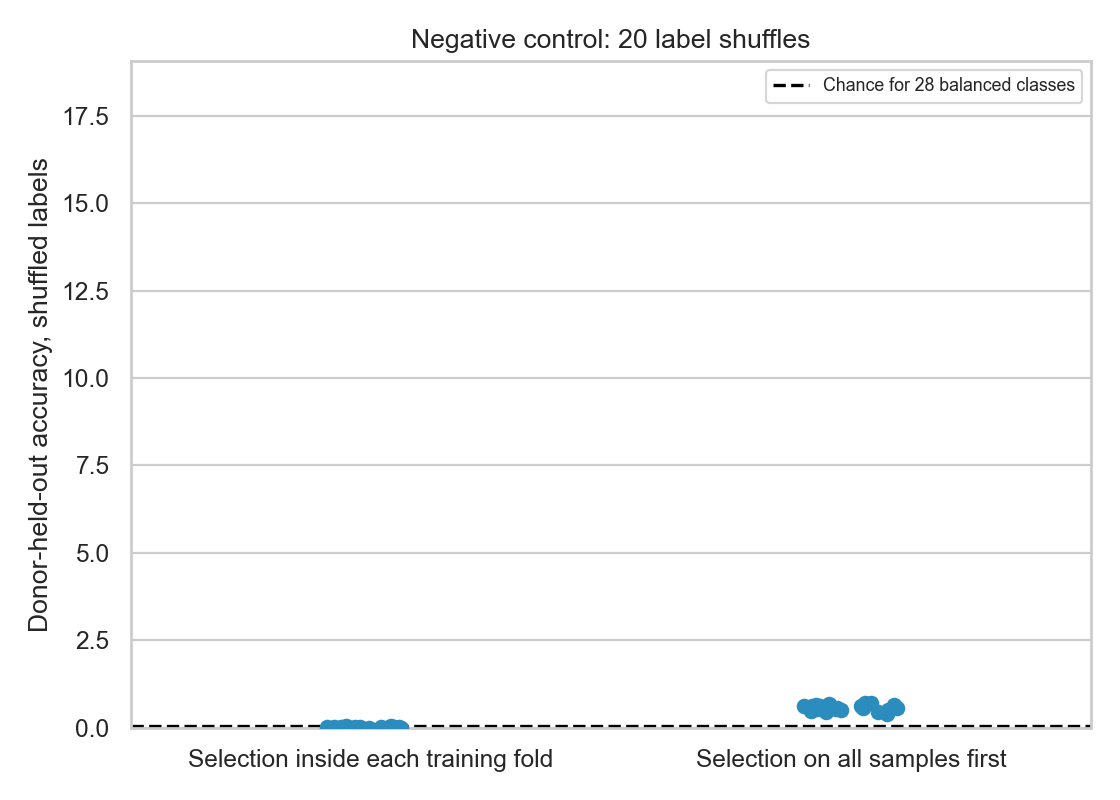

The table this chart was drawn from, first rows:
seed, in_fold_accuracy, selection_outside_folds_accuracy
0, 0.0, 0.6964
1, 0.008929, 0.6071
2, 0.008929, 0.5357
3, 0.03571, 0.5714
4, 0.0, 0.6071
5, 0.008929, 0.5625
6, 0.0, 0.5089
7, 0.0, 0.6786
8, 0.008929, 0.4018
9, 0.0, 0.6964
10, 0.008929, 0.4554
11, 0.02679, 0.4554
12, 0.0, 0.6607
13, 0.03571, 0.5625
14, 0.01786, 0.6161
15, 0.008929, 0.6161
16, 0.008929, 0.5446
17, 0.0, 0.5179
18, 0.01786, 0.4821
19, 0.01786, 0.6429
